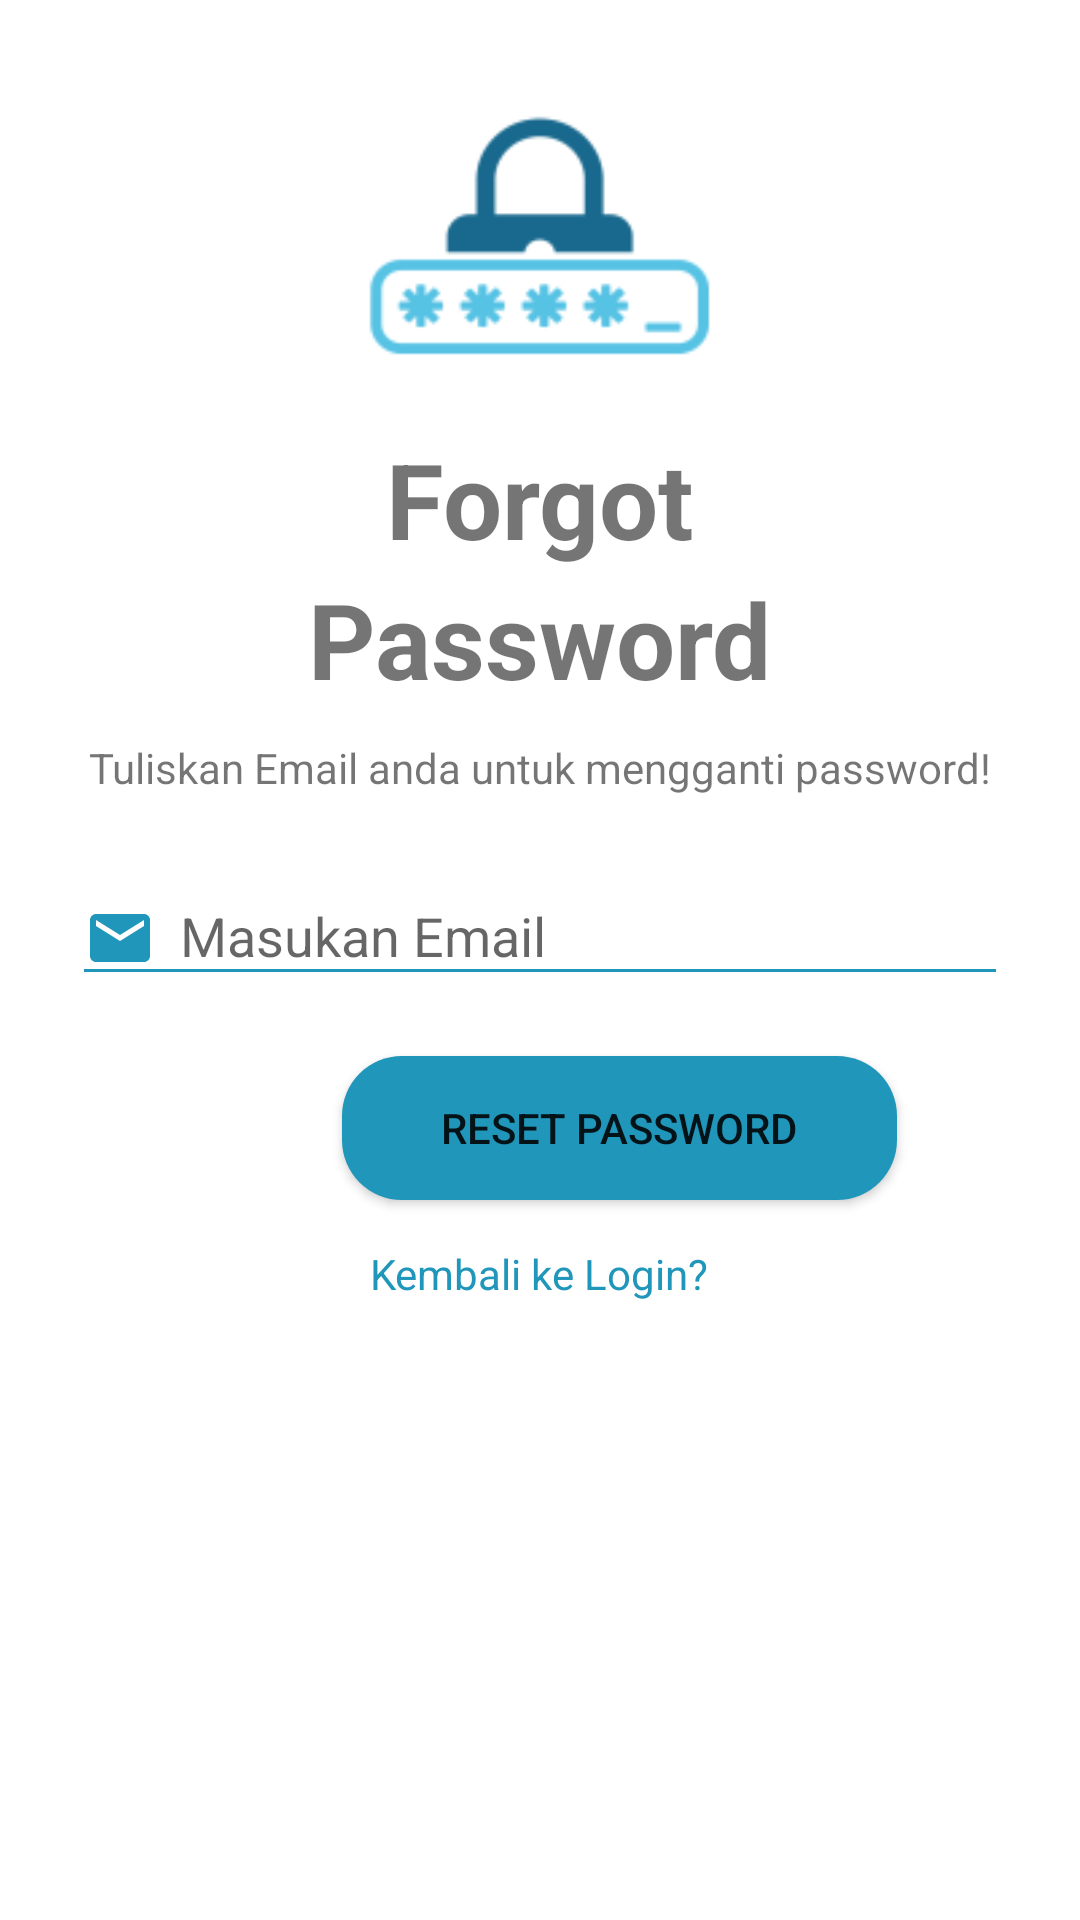

This screen was rendered from an Android layout file. Write that file and the resources it references.
<!-- AndroidManifest.xml: application theme Theme.MyDiary -->
<!-- res/layout/activity_forgot_password.xml -->
<?xml version="1.0" encoding="utf-8"?>
<androidx.constraintlayout.widget.ConstraintLayout xmlns:android="http://schemas.android.com/apk/res/android"
    xmlns:app="http://schemas.android.com/apk/res-auto"
    xmlns:tools="http://schemas.android.com/tools"
    android:layout_width="match_parent"
    android:layout_height="match_parent"
    tools:context=".ForgotPassword">

    <LinearLayout
        android:layout_width="match_parent"
        android:layout_height="match_parent"
        android:orientation="vertical"
        android:padding="14dp">

        <ImageView
            android:layout_width="165dp"
            android:layout_height="129dp"
            android:layout_gravity="center"
            android:src="@mipmap/ic_forgotpass" />

        <TextView
            android:layout_width="wrap_content"
            android:layout_height="wrap_content"
            android:layout_gravity="center"
            android:text="Forgot"
            android:textSize="35dp"
            android:textStyle="bold" />

        <TextView
            android:layout_width="wrap_content"
            android:layout_height="wrap_content"
            android:layout_gravity="center"
            android:layout_marginBottom="10dp"
            android:text="Password"
            android:textSize="35dp"
            android:textStyle="bold" />


        <TextView
            android:layout_width="wrap_content"
            android:layout_height="wrap_content"
            android:layout_gravity="center"
            android:text="Tuliskan Email anda untuk mengganti password!" />

        <com.google.android.material.textfield.TextInputLayout
            style="@style/Widget.Design.TextInputLayout"
            android:layout_width="match_parent"
            android:layout_height="wrap_content"
            android:layout_marginTop="20dp"
            android:layout_marginBottom="20dp"
            app:boxBackgroundColor="@color/white"
            app:boxBackgroundMode="outline">

            <EditText
                android:id="@+id/edemailforgot"
                android:layout_width="match_parent"
                android:layout_height="wrap_content"
                android:layout_marginStart="10dp"
                android:layout_marginEnd="10dp"
                android:backgroundTint="@color/blue"
                android:drawableStart="@drawable/ic_baseline_email_24"
                android:drawablePadding="8dp"
                android:hint="Masukan Email"
                android:inputType="textEmailAddress" />
        </com.google.android.material.textfield.TextInputLayout>

        <Button
            android:id="@+id/btn_forgotpass"
            style="@style/ShapeAppearanceOverlay.Material3.Button"
            android:layout_width="185dp"
            android:layout_height="wrap_content"
            android:layout_marginStart="100dp"
            android:layout_marginBottom="15dp"
            android:background="@drawable/background_btn"
            android:backgroundTint="@color/blue"
            android:outlineAmbientShadowColor="@android:color/black"
            android:text="Reset password" />

        <TextView
            android:id="@+id/text_forgottologin"
            android:layout_width="wrap_content"
            android:layout_height="wrap_content"
            android:layout_gravity="center"
            android:text="Kembali ke Login?"
            android:textAlignment="center"
            android:textColor="@color/blue" />


    </LinearLayout>
</androidx.constraintlayout.widget.ConstraintLayout>
<!-- resources referenced by this layout -->
<resources>
  <color name="blue">#2096ba</color>
  <color name="white">#FFFFFFFF</color>
  <!-- drawable background_btn (drawable-hdpi) -->
  <?xml version="1.0" encoding="utf-8"?>
  <shape xmlns:android="http://schemas.android.com/apk/res/android" android:shape="rectangle" >
      <corners
          android:bottomLeftRadius="20dp"
          android:bottomRightRadius="20dp"
          android:topLeftRadius="20dp"
          android:topRightRadius="20dp"
          />
      <solid
          android:color="#2096ba"
          />
      <size
          android:width="182dp"
          android:height="30dp"
          />
  </shape>
  <!-- drawable ic_baseline_email_24 (drawable) -->
  <vector android:height="24dp" android:tint="#2096BA"
      android:viewportHeight="24" android:viewportWidth="24"
      android:width="24dp" xmlns:android="http://schemas.android.com/apk/res/android">
      <path android:fillColor="@android:color/white" android:pathData="M20,4L4,4c-1.1,0 -1.99,0.9 -1.99,2L2,18c0,1.1 0.9,2 2,2h16c1.1,0 2,-0.9 2,-2L22,6c0,-1.1 -0.9,-2 -2,-2zM20,8l-8,5 -8,-5L4,6l8,5 8,-5v2z"/>
  </vector>
  <!-- mipmap ic_forgotpass: png bitmap (mipmap-hdpi, 2028 bytes) -->
  <style name="Theme.MyDiary" parent="Theme.MaterialComponents.DayNight.DarkActionBar">
          
          <item name="colorPrimary">@color/blue</item>
          <item name="colorPrimaryVariant">@color/purple_700</item>
          <item name="colorOnPrimary">@color/white</item>
          
          <item name="colorSecondary">@color/blue</item>
          <item name="colorSecondaryVariant">@color/teal_700</item>
          <item name="colorOnSecondary">@color/black</item>
  
  
          
          <item name="android:statusBarColor" tools:targetApi="l">@color/black
          </item>
          
      </style>
  <color name="purple_700">#FF3700B3</color>
  <color name="teal_700">#FF018786</color>
  <color name="black">#FF000000</color>
</resources>
